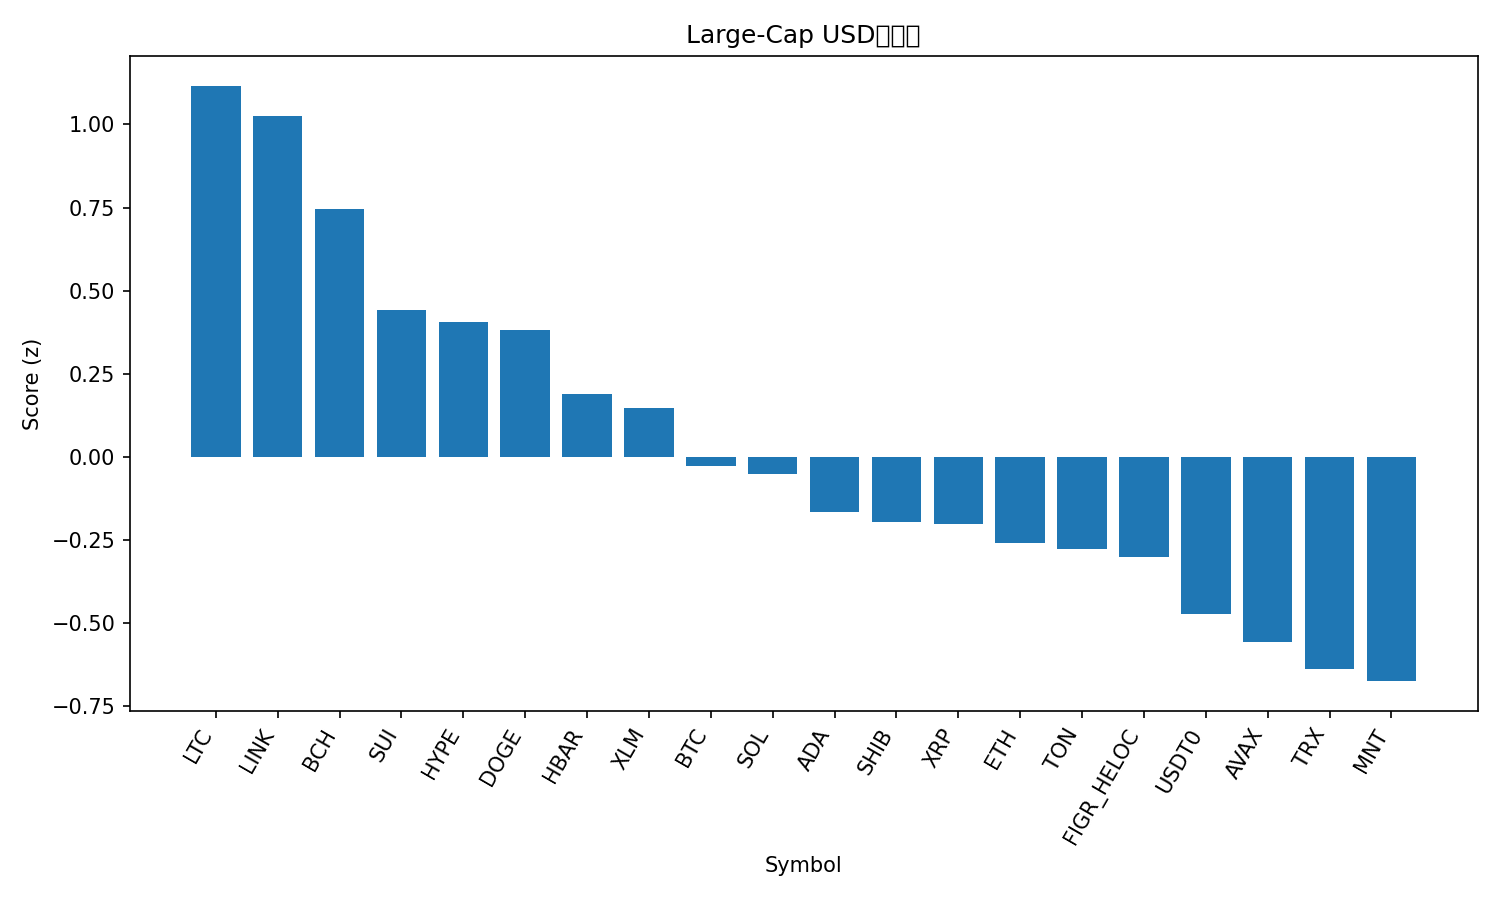

Values plotted in this chart, from the file beside it:
rank, name, symbol, price, pct_1h, pct_24h, pct_7d, pct_1h_vs_btc, pct_24h_vs_btc, pct_7d_vs_btc, market_cap_rank, market_cap, volume_usd, score
1, Litecoin, LTC, 130.1, 0.1101, 12.12, 11.31, -0.2405, 12.12, 9.634, 25, 9897613115, 2000885705, 1.116
2, Chainlink, LINK, 22.66, 1.045, 4.389, 1.385, 0.6947, 4.388, -0.2951, 14, 15311204093, 934268917, 1.025
3, Bitcoin Cash, BCH, 594.4, 0.8896, 3.811, -0.9463, 0.539, 3.81, -2.626, 22, 11821423360, 310139506, 0.7447
4, Sui, SUI, 3.46, 0.8484, 1.904, -3.683, 0.4979, 1.903, -5.363, 18, 12554923895, 1041832106, 0.4426
5, Hyperliquid, HYPE, 44.53, 1.17, -0.1161, -9.374, 0.8193, -0.1175, -11.05, 21, 12057212770, 456967717, 0.4054
6, Dogecoin, DOGE, 0.2501, 0.7028, 2.277, -2.131, 0.3522, 2.275, -3.811, 8, 37619486557, 2893701880, 0.3802
7, Hedera, HBAR, 0.2152, 0.5964, 1.955, -3.822, 0.2459, 1.954, -5.502, 26, 9112330836, 275424687, 0.1895
8, Stellar, XLM, 0.3839, 0.5529, 2.346, -5.076, 0.2024, 2.345, -6.756, 19, 12254338848, 232020666, 0.1465
9, Bitcoin, BTC, 121747, 0.3506, 0.001384, 1.68, 0.0, 0.0, 0.0, 1, 2425169854976, 69996257245, -0.02843
10, Solana, SOL, 220.4, 0.5935, -0.4627, -4.373, 0.2429, -0.4641, -6.053, 6, 120241118020, 7048073861, -0.05009
11, Cardano, ADA, 0.817, 0.3348, 1.248, -4.707, -0.01575, 1.247, -6.387, 11, 29825617710, 1339812310, -0.1647
12, Shiba Inu, SHIB, 1.201e-05, 0.361, 0.2055, -3.206, 0.01046, 0.2041, -4.886, 32, 7075485621, 168008985, -0.1959
13, XRP, XRP, 2.83, 0.3928, 0.8197, -6.757, 0.04224, 0.8183, -8.437, 5, 168802961176, 4821200310, -0.202
14, Ethereum, ETH, 4348, 0.2579, -0.07757, -2.497, -0.09262, -0.07895, -4.177, 2, 524120426233, 37729437344, -0.2588
15, Toncoin, TON, 2.71, 0.3354, -0.3742, -3.218, -0.01521, -0.3756, -4.898, 33, 6818441589, 154756582, -0.2774
16, Figure Heloc, FIGR_HELOC, 1.03, 0.0, 1.259, 2.178, -0.3506, 1.257, 0.4982, 17, 13341661233, 121889221, -0.3006
17, USDT0, USDT0, 1.0, 0.009574, 0.01335, -0.01323, -0.341, 0.01197, -1.693, 34, 6733355938, 605967895, -0.4731
18, Avalanche, AVAX, 28.36, 0.01717, 0.9379, -6.217, -0.3334, 0.9365, -7.898, 20, 12092001305, 670579105, -0.5581
19, TRON, TRX, 0.3353, -0.04669, -0.492, -2.119, -0.3973, -0.4934, -3.8, 10, 31736697137, 695885875, -0.6391
20, Mantle, MNT, 2.26, 0.5767, -13.28, 17.08, 0.2261, -13.28, 15.4, 31, 7300013312, 544005109, -0.6746
21, BNB, BNB, 1260, -0.5441, -1.41, 16.04, -0.8947, -1.411, 14.36, 4, 174995257186, 5313519154, -0.6892
